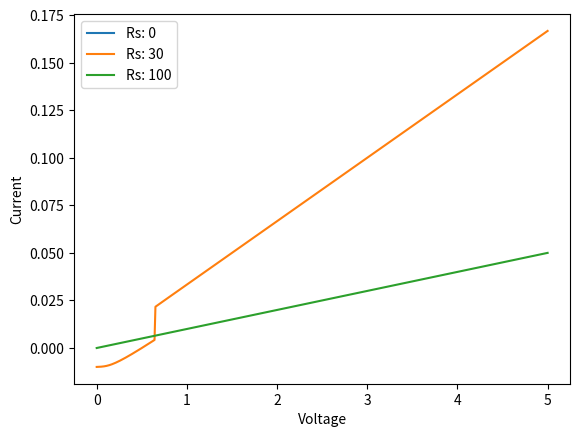

Reproduce this figure in Python.
import numpy as np
import scipy.constants as spc
from scipy.optimize import fsolve
import matplotlib.pyplot as plt


I0 = 25e-9
eta = 1.5
Rp = np.inf
Iph = 10e-3
T = 300.0

Rs_list = [0, 30, 100]
V_max = 5.0

#creates the linspace of v
V_array = np.linspace(0.0, V_max, 500)

V_in_list = V_array.tolist()

currentSumSolution = 0.0

def currentSum(Vd, Vin, Rs):

    #gets the diode current
    I_d = diodeCurrent(Vd=Vd)
    I_input = inputCurrent(Vin=Vin, Vd=Vd, Rs=Rs)
    sum = -Iph + I_d - I_input
    return sum

def inputCurrent(Vin, Vd, Rs):
    return (Vin - Vd)/Rs

def diodeCurrent(Vd):
    current_d = I0*(np.exp((spc.elementary_charge*Vd)/(eta*spc.Boltzmann*T)) - 1.0)
    return current_d

plt.figure(0)

I_total_list = []

for Rs in Rs_list:

    testPoint = 0
    I_input_temp_list = []

    for V_in in V_in_list:

        #gets the Vd solution, given the input voltage
        Vd_solution = fsolve(currentSum, x0=currentSumSolution, args=(V_in, Rs))[0]

        #gets the current input (Current throug the cell)
        I_input = inputCurrent(Vin=V_in,Vd=Vd_solution,Rs=Rs)

        I_input_temp_list.append(I_input)


    I_total_list.append(I_input_temp_list)
    plt.plot(V_in_list, I_input_temp_list, label=f"Rs: {Rs}")


plt.xlabel('Voltage')
plt.ylabel('Current')
plt.legend()
plt.show()


testPoint = 0
